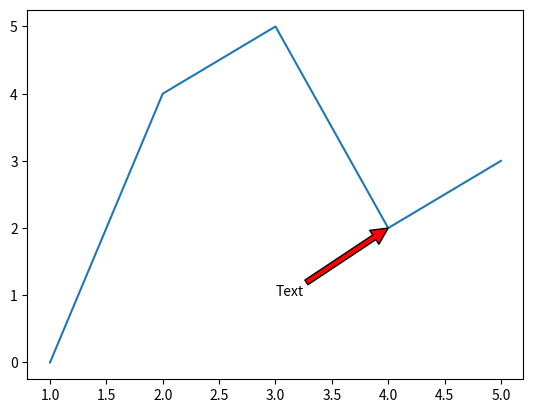

Reproduce this figure in Python.


import matplotlib.pyplot as plt

x = [1,2,3,4,5]
y = [0,4,5,2,3]

plt.plot(x, y)

plt.annotate(text='Text', 
             xy=(4, 2), xytext=(3, 1),
             arrowprops=dict(facecolor='red'))

plt.show()








